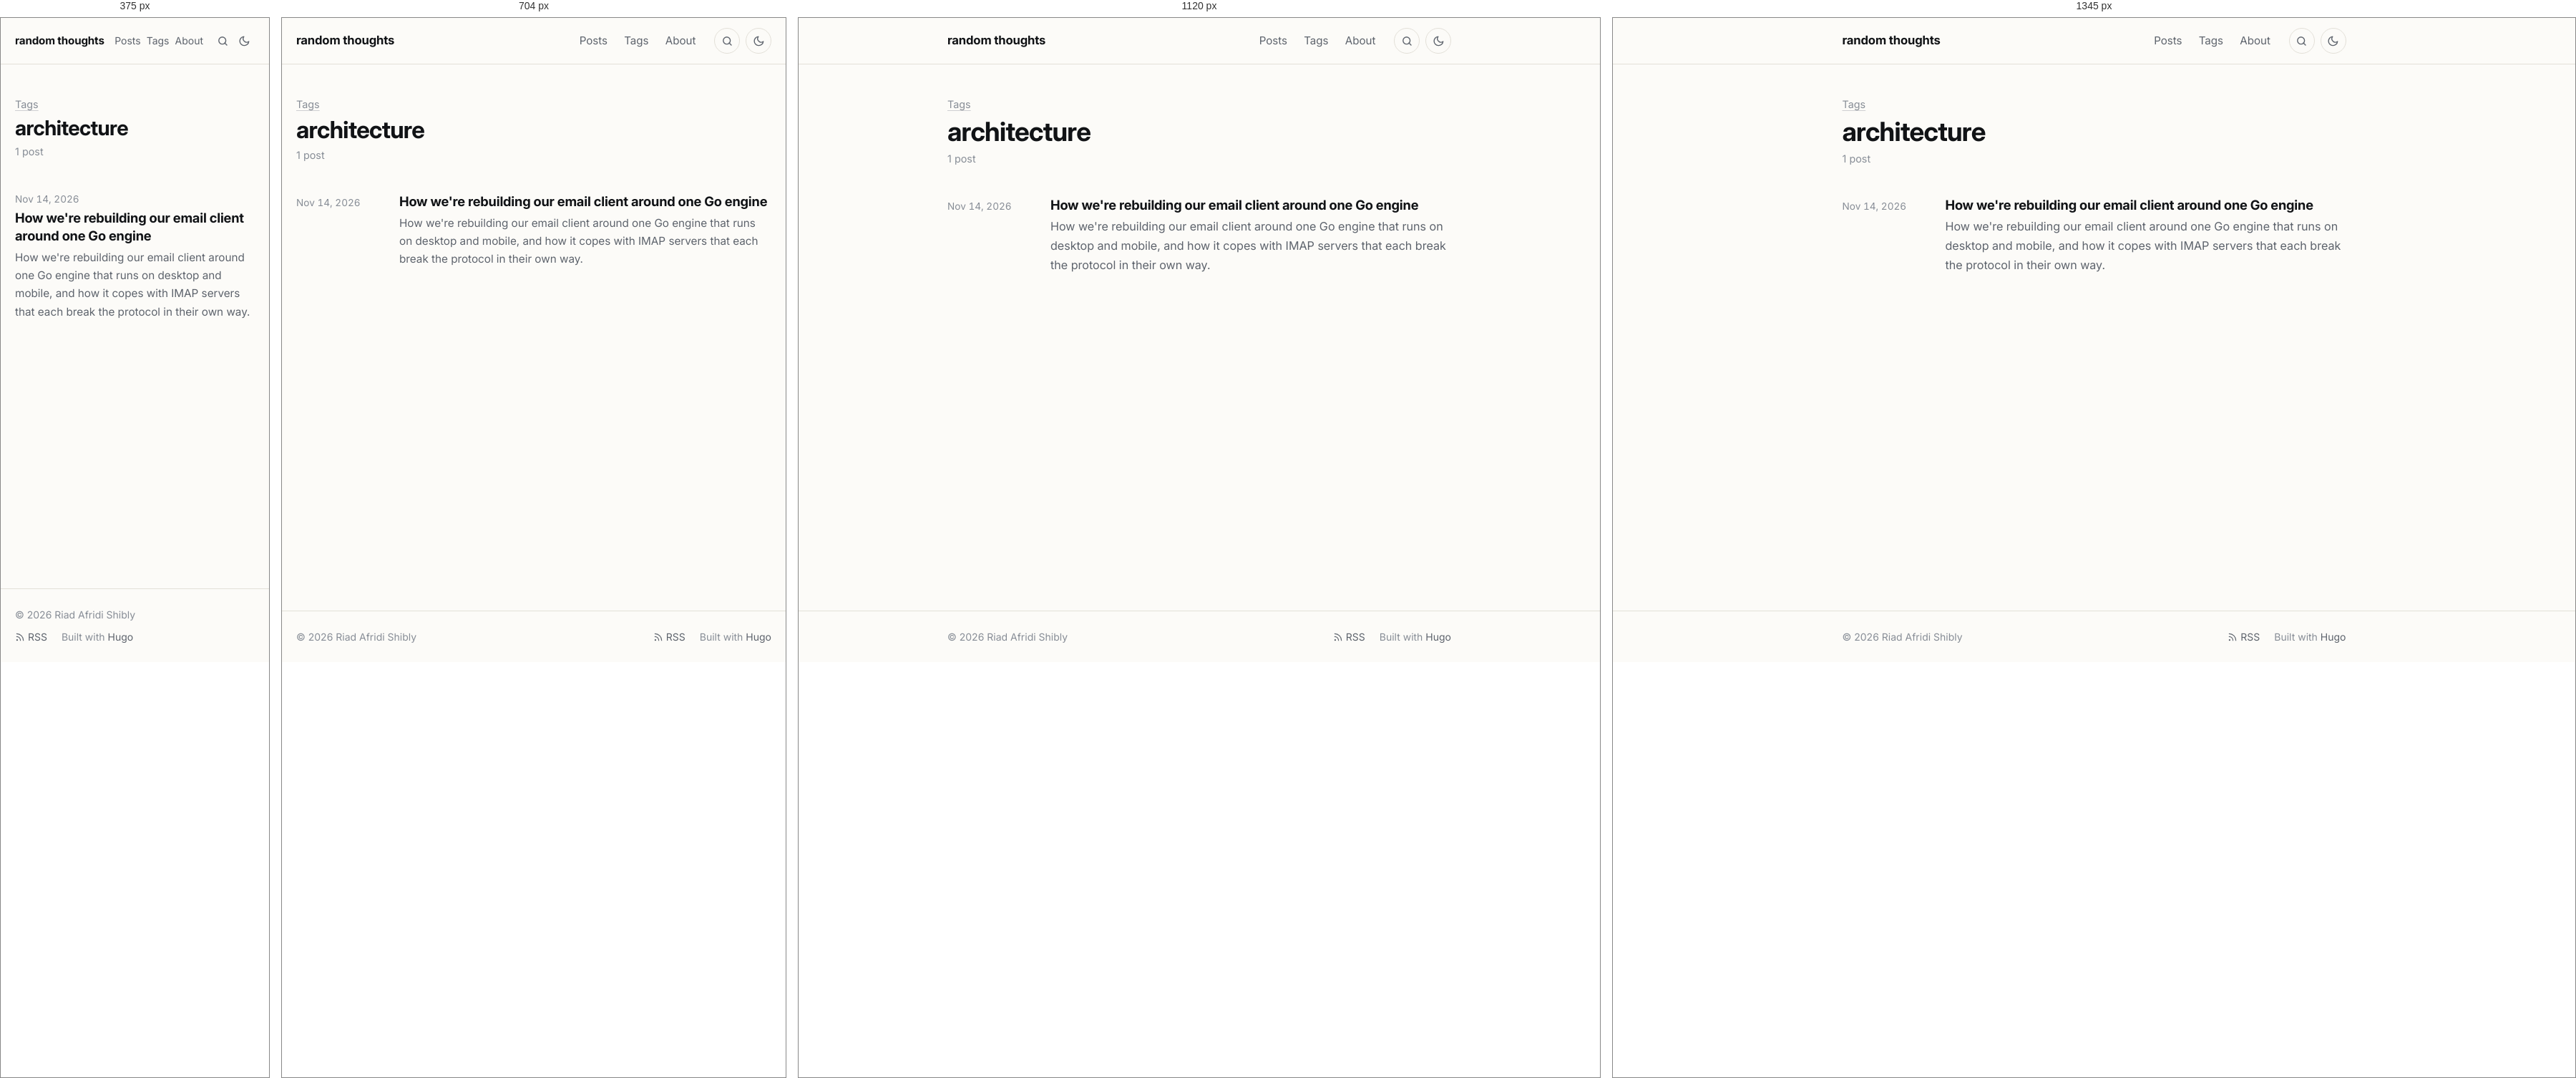
Rendered at 375 px, 704 px, 1120 px and 1345 px, left to right.

<!-- file: index.html -->
<!doctype html><html lang=en-US><head><meta charset=utf-8><meta name=viewport content="width=device-width,initial-scale=1"><script>(function(){var e=null;try{e=localStorage.getItem("theme")}catch{}e!=="light"&&e!=="dark"&&(e=window.matchMedia("(prefers-color-scheme: dark)").matches?"dark":"light"),document.documentElement.setAttribute("data-theme",e)})()</script><title>architecture · random thoughts</title><meta name=description content="Posts on Go, HTTP and networking, cryptography, Linux and developer tooling."><meta name=author content="Riad Afridi Shibly"><link rel=canonical href=https://riad.run/tags/architecture/><meta name=color-scheme content="light dark"><meta name=theme-color content="#fcfbf8" media="(prefers-color-scheme: light)"><meta name=theme-color content="#262523" media="(prefers-color-scheme: dark)"><link rel=icon href=/favicon.ico sizes=48x48><link rel=icon href=/favicon-32.png type=image/png sizes=32x32><link rel=apple-touch-icon href=/apple-touch-icon.png><link rel=preload href=/fonts/inter/inter-latin-opsz-normal.woff2 as=font type=font/woff2 crossorigin><link rel=stylesheet href=/css/main.min.7d5e943cd9a7ad3e0faad4525882ddaaedee5329bc4ed21953f12ec6613244d3.css integrity="sha256-fV6UPNmnrT4PqtRSWILdqu3uUym8TtIZU/EuxmEyRNM=" crossorigin=anonymous><link rel=alternate type=application/rss+xml href=/tags/architecture/feed.xml title="random thoughts"><meta property="og:url" content="https://riad.run/tags/architecture/"><meta property="og:site_name" content="random thoughts"><meta property="og:title" content="architecture"><meta property="og:description" content="Posts on Go, HTTP and networking, cryptography, Linux and developer tooling."><meta property="og:locale" content="en_US"><meta property="og:type" content="website"><meta name=twitter:card content="summary"><meta name=twitter:title content="architecture"><meta name=twitter:description content="Posts on Go, HTTP and networking, cryptography, Linux and developer tooling."><meta name=twitter:site content="@afridishibly"><meta itemprop=name content="architecture"><meta itemprop=description content="Posts on Go, HTTP and networking, cryptography, Linux and developer tooling."><meta itemprop=datePublished content="2026-11-14T00:00:00+00:00"><meta itemprop=dateModified content="2026-11-14T00:00:00+00:00"><script async src="https://www.googletagmanager.com/gtag/js?id=G-B5NMTPYJRV"></script><script>if(navigator.doNotTrack!=="1"&&window.doNotTrack!=="1"){window.dataLayer=window.dataLayer||[];function gtag(){dataLayer.push(arguments)}gtag("js",new Date),gtag("config","G-B5NMTPYJRV")}</script></head><body class="font-webfont font-inter"><a class=skip-link href=#main>Skip to content</a><header class=site-header><div class="container header-inner"><a class=site-title href=/>random thoughts</a><nav class=site-nav aria-label=Main><ul><li><a href=/posts/>Posts</a></li><li><a href=/tags/>Tags</a></li><li><a href=/about/>About</a></li></ul></nav><a class="header-button search-link" href=/search/ aria-label=Search title="Search (press /)"><svg class="icon icon-search" viewBox="0 0 24 24" width="1em" height="1em" fill="none" stroke="currentColor" stroke-width="2" stroke-linecap="round" stroke-linejoin="round" aria-hidden="true"><circle cx="11" cy="11" r="7"/><path d="m20 20-4.2-4.2"/></svg></a>
<button class="header-button theme-toggle" type=button id=theme-toggle aria-label="Toggle dark mode" title="Toggle dark mode"><svg class="icon icon-sun" viewBox="0 0 24 24" width="1em" height="1em" fill="none" stroke="currentColor" stroke-width="2" stroke-linecap="round" stroke-linejoin="round" aria-hidden="true"><path d="M12 3v2m0 14v2M4.22 4.22l1.42 1.42M18.36 18.36l1.42 1.42M3 12h2m14 0h2M4.22 19.78l1.42-1.42M18.36 5.64l1.42-1.42"/><circle cx="12" cy="12" r="4"/></svg><svg class="icon icon-moon" viewBox="0 0 24 24" width="1em" height="1em" fill="none" stroke="currentColor" stroke-width="2" stroke-linecap="round" stroke-linejoin="round" aria-hidden="true"><path d="M21 12.8A9 9 0 1111.2 3a7 7 0 009.8 9.8z"/></svg></button></div></header><main id=main class=site-main><div class=container><header class=page-header><p class=page-kicker><a href=/tags/>Tags</a></p><h1>architecture</h1><p class=page-sub>1 post</p></header><ul class=post-list><li class=post-item><time datetime=2026-11-14>Nov 14, 2026</time><div><h3 class=post-item-title><a href=/posts/email-engine-in-go/>How we're rebuilding our email client around one Go engine</a></h3><p class=post-item-summary>How we're rebuilding our email client around one Go engine that runs on desktop and mobile, and how it copes with IMAP servers that each break the protocol in their own way.</p></div></li></ul></div></main><footer class=site-footer><div class="container footer-inner"><p>© 2026 Riad Afridi Shibly</p><p class=footer-links><a href=/feed.xml><svg class="icon icon-rss" viewBox="0 0 24 24" width="1em" height="1em" fill="none" stroke="currentColor" stroke-width="2" stroke-linecap="round" stroke-linejoin="round" aria-hidden="true"><path d="M4 11a9 9 0 019 9M4 4a16 16 0 0116 16"/><circle cx="5" cy="19" r="1"/></svg> RSS</a>
<span>Built with <a href=https://gohugo.io/ rel="external noopener">Hugo</a></span></p></div></footer><script src=/js/main.min.c31771b896e9224fec87d6216bf922aab7eab605c8e721e90ae3850f526f5371.js defer></script></body></html>

/* @media block from main.min.7d5e943cd9a7ad3e0faad4525882ddaaedee5329bc4ed21953f12ec6613244d3.css */
@media(min-width:48rem){body{font-size:calc(1.125rem * var(--body-scale,1))}}

/* @media block from main.min.7d5e943cd9a7ad3e0faad4525882ddaaedee5329bc4ed21953f12ec6613244d3.css */
@media(min-width:40rem){.post-item{grid-template-columns:7.5rem 1fr}}

/* @media block from main.min.7d5e943cd9a7ad3e0faad4525882ddaaedee5329bc4ed21953f12ec6613244d3.css */
@media(max-width:32rem){.post-nav{grid-template-columns:1fr}.post-nav .next{grid-column:1}}

/* @media block from main.min.7d5e943cd9a7ad3e0faad4525882ddaaedee5329bc4ed21953f12ec6613244d3.css */
@media(min-width:84rem){.post.has-toc{max-width:none;display:grid;grid-template-columns:1fr min(var(--measure),100%)1fr;column-gap:0}.post.has-toc>*{grid-column:2}.post.has-toc>.toc{grid-column:3;grid-row:1/span 3;align-self:start;position:sticky;top:2rem;margin:0 0 0 5rem;max-width:16rem;max-height:calc(100vh - 4rem);overflow-y:auto;border:0;padding:0}.post.has-toc>.toc summary{pointer-events:none;list-style:none}.post.has-toc>.toc summary::-webkit-details-marker{display:none}.post.has-toc>.toc a.active{font-weight:600}}

/* @media block from main.min.7d5e943cd9a7ad3e0faad4525882ddaaedee5329bc4ed21953f12ec6613244d3.css */
@media(max-width:30rem){.header-inner{gap:.5rem}.header-button{width:1.875rem;height:1.875rem;border-color:transparent}.search-link+.theme-toggle{margin-left:-.5rem}.site-nav ul{gap:0}.site-nav a{padding:.35rem .25rem;font-size:.875rem}.site-title{font-size:.95rem}}

/* @media block from main.min.7d5e943cd9a7ad3e0faad4525882ddaaedee5329bc4ed21953f12ec6613244d3.css */
@media(min-width:56rem){.figure.wide{width:54rem;max-width:calc(100vw - 2 * var(--gutter));margin-left:50%;transform:translateX(-50%)}}

/* @media block from main.min.7d5e943cd9a7ad3e0faad4525882ddaaedee5329bc4ed21953f12ec6613244d3.css */
@media(min-width:84rem){.post.has-toc .figure.wide{width:calc(var(--measure) + 8rem)}}

/* @media block from main.min.7d5e943cd9a7ad3e0faad4525882ddaaedee5329bc4ed21953f12ec6613244d3.css */
@media(max-width:36rem){.gallery.cols-3,.gallery.cols-4{grid-template-columns:repeat(2,1fr)}}

/* @media block from main.min.7d5e943cd9a7ad3e0faad4525882ddaaedee5329bc4ed21953f12ec6613244d3.css */
@media(max-width:40rem){.resume-header{grid-template-columns:1fr}.resume-download{justify-self:start}}